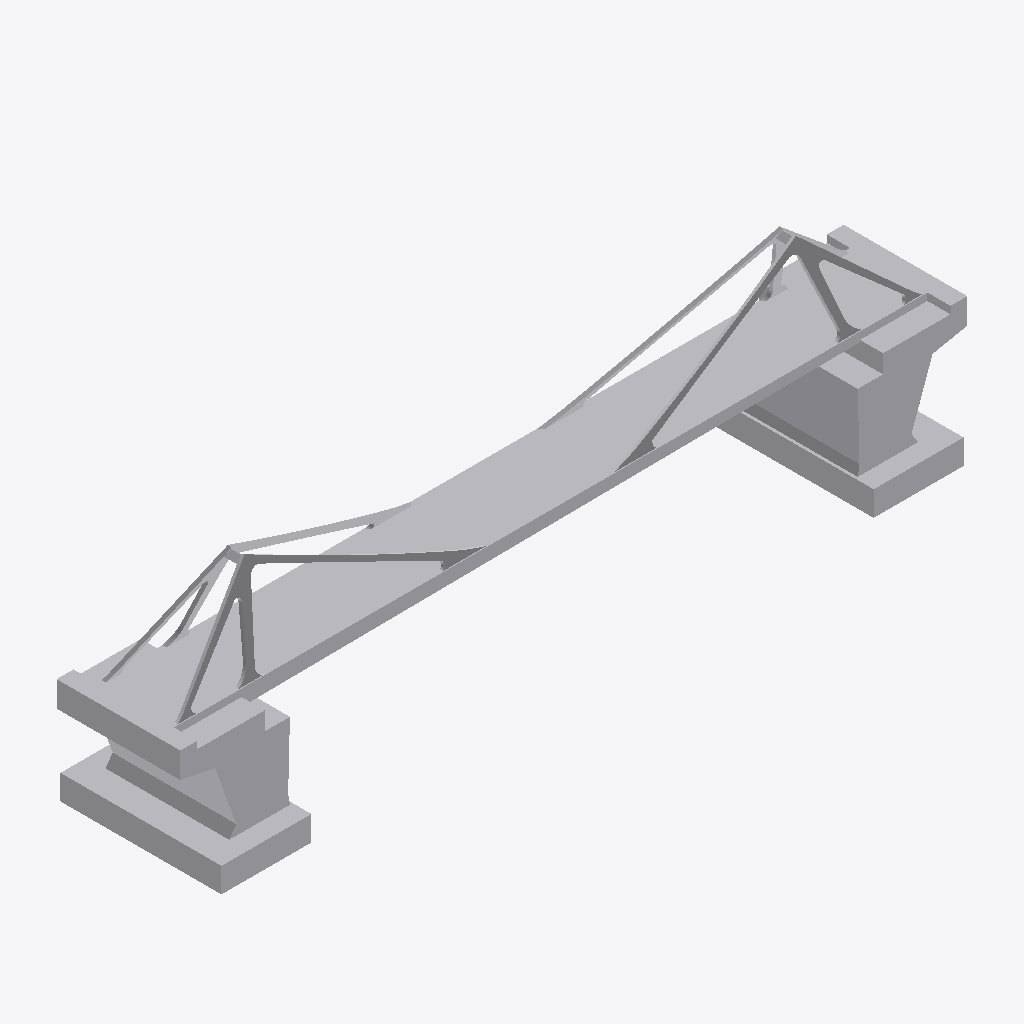
Isometric view of an IFC building model (IFC-SPF (STEP), schema IFC2X3, length unit metre), seen from the south-west, elements coloured by IFC class: 1 other element (light grey).
Extent 140.0 m × 28.6 m × 37.5 m (x, y, z). Storeys (1): Nivel 1 at 0.00 m. Elements (1): 1 IfcBuildingElementProxy.

HEADER;
FILE_DESCRIPTION(('ViewDefinition [CoordinationView]'),'2;1');
FILE_NAME('0001','2023-07-19T08:59:19',(''),(''),'The EXPRESS Data Manager Version 5.02.0100.07 : ','20190108_1515(x64) - Exporter 19.2.1.1 - Default','');
FILE_SCHEMA(('IFC2X3'));
ENDSEC;
DATA;
#107=IFCPROJECT('28lekUYJL7EOemGPjQ0BVf',#41,'0001',$,$,'Nombre de proyecto','Estado de proyecto',(#96,#104),#91);
#12744=IFCSITE('28lekUYJL7EOemGPjQ0BVh',#41,'Default',$,'',#12743,$,$,.ELEMENT.,(41,22,58,800000),(2,10,58,799999),0.0,$,$);
#117=IFCBUILDING('28lekUYJL7EOemGPjQ0BVe',#41,'',$,$,#32,$,'',.ELEMENT.,$,$,#113);
#126=IFCBUILDINGSTOREY('28lekUYJL7EOemGPkb$qbw',#41,'Nivel 1',$,$,#124,$,'Nivel 1',.ELEMENT.,0.0);
#12643=IFCBUILDINGELEMENTPROXY('2qJgJ9TtPDCupZ4jezCC1k',#41,'APBCN-URB-MON-Edificio_Puente_LOD1:LOD1:673900',$,'LOD1',#12641,#12636,'673900',$);
ENDSEC;
